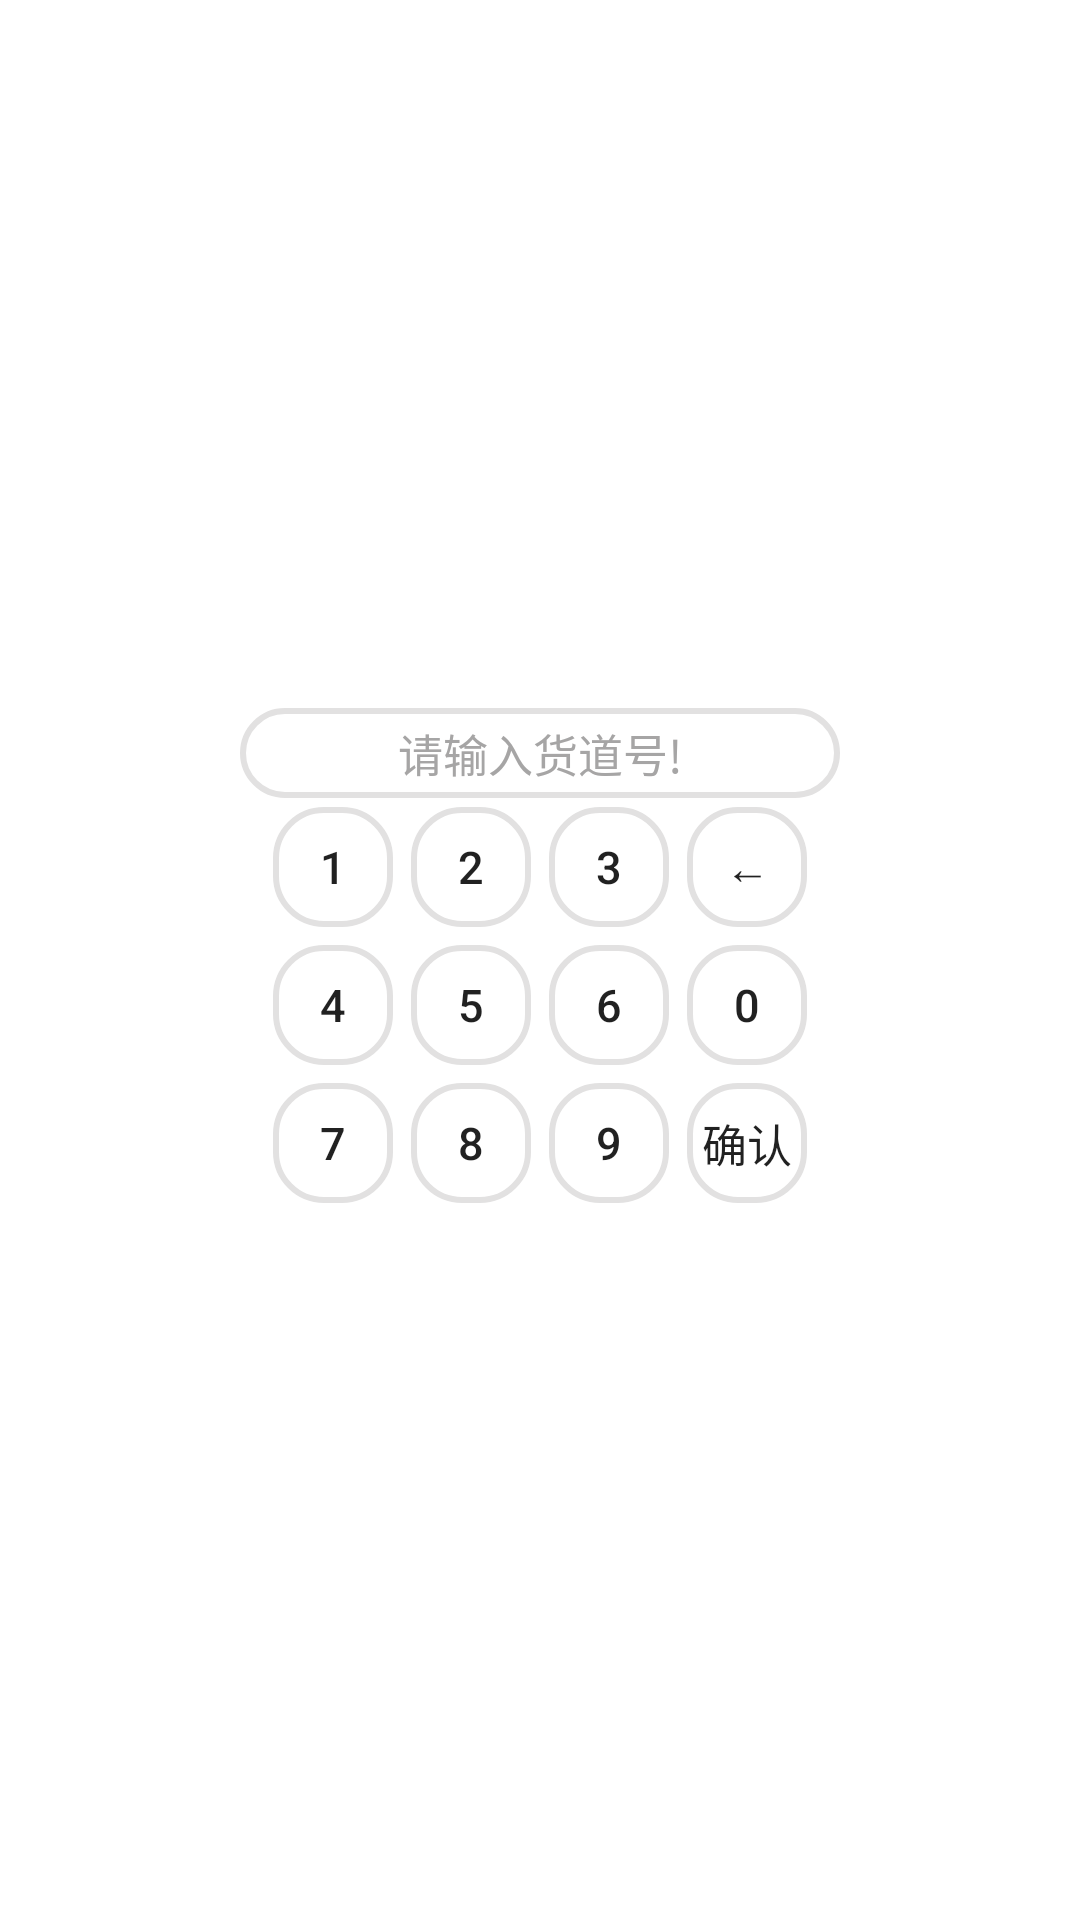

Reconstruct the res/layout file that produces this screen, plus the resources it refers to.
<!-- AndroidManifest.xml: application theme Theme.AppCompat.Light.NoActionBar -->
<!-- res/layout/view_computer_layout.xml -->
<?xml version="1.0" encoding="utf-8"?>
<LinearLayout
    xmlns:android="http://schemas.android.com/apk/res/android"
    android:layout_width="match_parent"
    android:layout_height="match_parent"
    android:background="@color/white"
    android:gravity="center"
    android:orientation="vertical">

    <TextView
        android:layout_width="@dimen/counter_text_width"
        android:layout_height="@dimen/counter_text_height"
        android:id="@+id/tv_cargo_lane_id"
        android:gravity="center"
        android:textSize="@dimen/toast_text_size"
        android:textColor="@color/colorAccent"
        android:background="@drawable/tv_isplay_bj"
        android:textColorHint="@color/shen_gray"
        android:hint="请输入货道号!"/>
    <RelativeLayout
        android:layout_width="match_parent"
        android:layout_height="wrap_content"
        android:gravity="center">
        <Button
            style="@style/bt_Computer"
            android:id="@+id/bt_1"
            android:layout_margin="@dimen/counter_button_margin"
            android:text="1" />
        <Button
            style="@style/bt_Computer"
            android:layout_margin="@dimen/counter_button_margin"
            android:layout_toRightOf="@id/bt_1"
            android:id="@+id/bt_2"
            android:text="2" />
        <Button
            style="@style/bt_Computer"
            android:layout_margin="@dimen/counter_button_margin"
            android:layout_toRightOf="@id/bt_2"
            android:id="@+id/bt_3"
            android:text="3" />
        <Button
            style="@style/bt_Computer"
            android:layout_margin="@dimen/counter_button_margin"
            android:layout_toRightOf="@id/bt_3"
            android:id="@+id/bt_qc"
            android:text="←" />
        <Button
            style="@style/bt_Computer"
            android:id="@+id/bt_4"
            android:layout_margin="@dimen/counter_button_margin"
            android:layout_below="@id/bt_1"
            android:text="4" />
        <Button
            style="@style/bt_Computer"
            android:id="@+id/bt_5"
            android:layout_margin="@dimen/counter_button_margin"
            android:layout_below="@id/bt_2"
            android:layout_toRightOf="@id/bt_4"
            android:text="5" />
        <Button
            style="@style/bt_Computer"
            android:layout_margin="@dimen/counter_button_margin"
            android:id="@+id/bt_6"
            android:layout_below="@id/bt_3"
            android:layout_toRightOf="@id/bt_5"
            android:text="6" />
        <Button
            style="@style/bt_Computer"
            android:layout_margin="@dimen/counter_button_margin"
            android:id="@+id/bt_0"
            android:layout_below="@id/bt_qc"
            android:layout_toRightOf="@id/bt_6"
            android:text="0" />
        <Button
            style="@style/bt_Computer"
            android:id="@+id/bt_7"
            android:layout_margin="@dimen/counter_button_margin"
            android:layout_below="@id/bt_4"
            android:text="7" />
        <Button
            style="@style/bt_Computer"
            android:id="@+id/bt_8"
            android:layout_margin="@dimen/counter_button_margin"
            android:layout_below="@id/bt_5"
            android:layout_toRightOf="@id/bt_7"
            android:text="8" />
        <Button
            style="@style/bt_Computer"
            android:layout_margin="@dimen/counter_button_margin"
            android:id="@+id/bt_9"
            android:layout_below="@id/bt_6"
            android:layout_toRightOf="@id/bt_8"
            android:text="9" />
        <Button
            style="@style/bt_Computer"
            android:layout_margin="@dimen/counter_button_margin"
            android:id="@+id/bt_jsj_confirm"
            android:layout_below="@id/bt_0"
            android:layout_toRightOf="@id/bt_6"
            android:text="确认" />
    </RelativeLayout>
</LinearLayout>
<!-- resources referenced by this layout -->
<resources>
  <color name="colorAccent">#FF4081</color>
  <color name="shen_gray">#a6a5a5</color>
  <color name="white">#ffffff</color>
  <dimen name="counter_button_margin">10dp</dimen>
  <dimen name="counter_text_height">80dp</dimen>
  <dimen name="counter_text_width">460dp</dimen>
  <dimen name="toast_text_size">30dp</dimen>
  <!-- drawable tv_isplay_bj (drawable) -->
  <?xml version="1.0" encoding="utf-8"?>
  <shape xmlns:android="http://schemas.android.com/apk/res/android">
      <corners android:radius="16dp"/>
      <solid android:color="@color/white"/>
      <stroke android:width="2dp" android:color="@color/gray"/>
  </shape>
  <style name="bt_Computer" parent="@style/Widget.AppCompat.Button.Borderless">
          <item name="android:layout_width">@dimen/counter_text_width2</item>
          <item name="android:layout_height">@dimen/counter_text_height2</item>
          <item name="android:textSize">@dimen/counter_text_size</item>
          <item name="android:background">@drawable/bt_jsj_bj</item>
      </style>
  <color name="gray">#e2e1e1</color>
  <dimen name="counter_text_width2">100dp</dimen>
  <dimen name="counter_text_height2">100dp</dimen>
  <dimen name="counter_text_size">35dp</dimen>
  <!-- drawable bt_jsj_bj (drawable) -->
  <?xml version="1.0" encoding="utf-8"?>
  <selector xmlns:android="http://schemas.android.com/apk/res/android">
      <item android:state_pressed="true" android:drawable="@drawable/tv_jsj_bj"></item>
      <item android:state_pressed="false" android:drawable="@drawable/tv_isplay_bj"></item>
  </selector>
  <!-- drawable tv_jsj_bj (drawable) -->
  <?xml version="1.0" encoding="utf-8"?>
  <shape xmlns:android="http://schemas.android.com/apk/res/android">
      <corners android:radius="16dp"/>
      <solid android:color="@color/shen_gray"/>
      <stroke android:width="2dp" android:color="@color/gray"/>
  </shape>
</resources>
